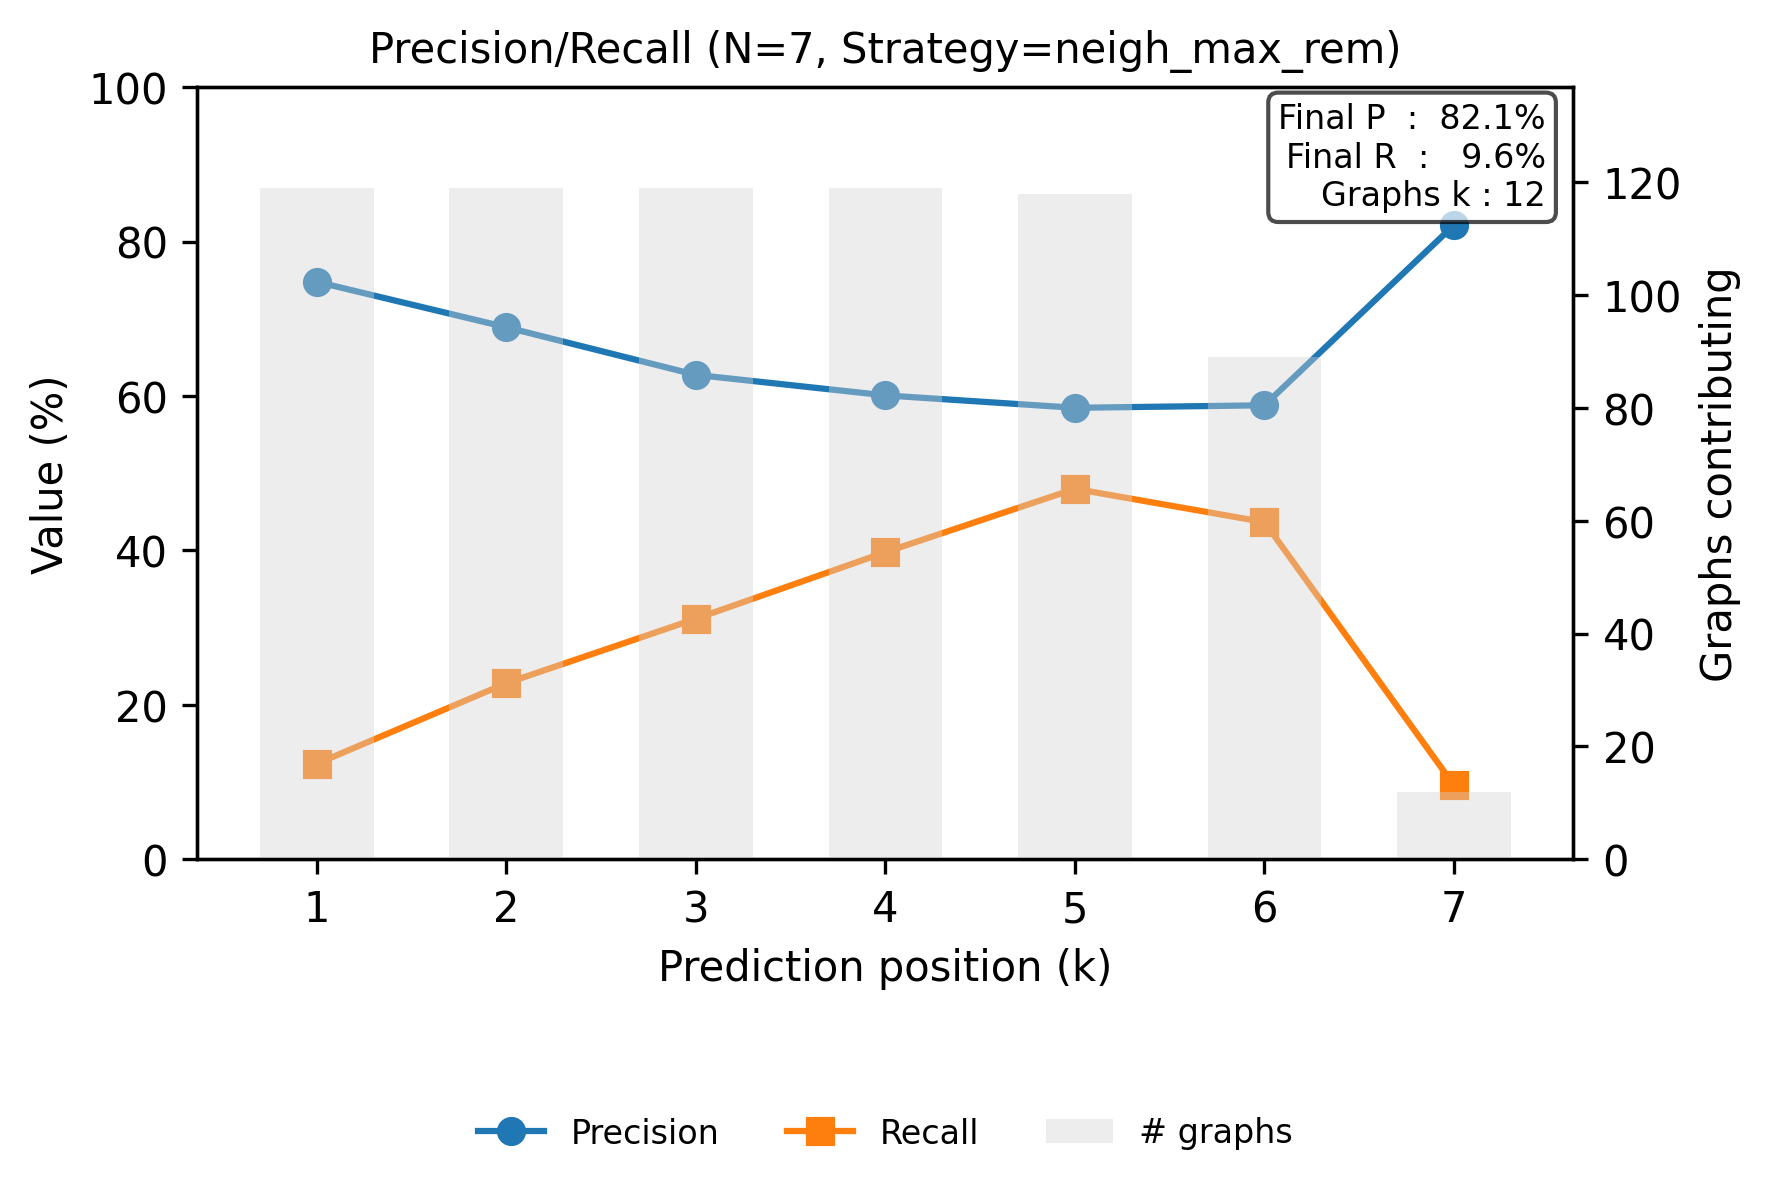

The file beside this chart, header and first rows:
step, precision, recall
0, 0.7479, 0.1238
1, 0.6891, 0.2281
2, 0.6275, 0.3115
3, 0.6008, 0.3978
4, 0.5847, 0.4798
5, 0.588, 0.4367
6, 0.8214, 0.09597
